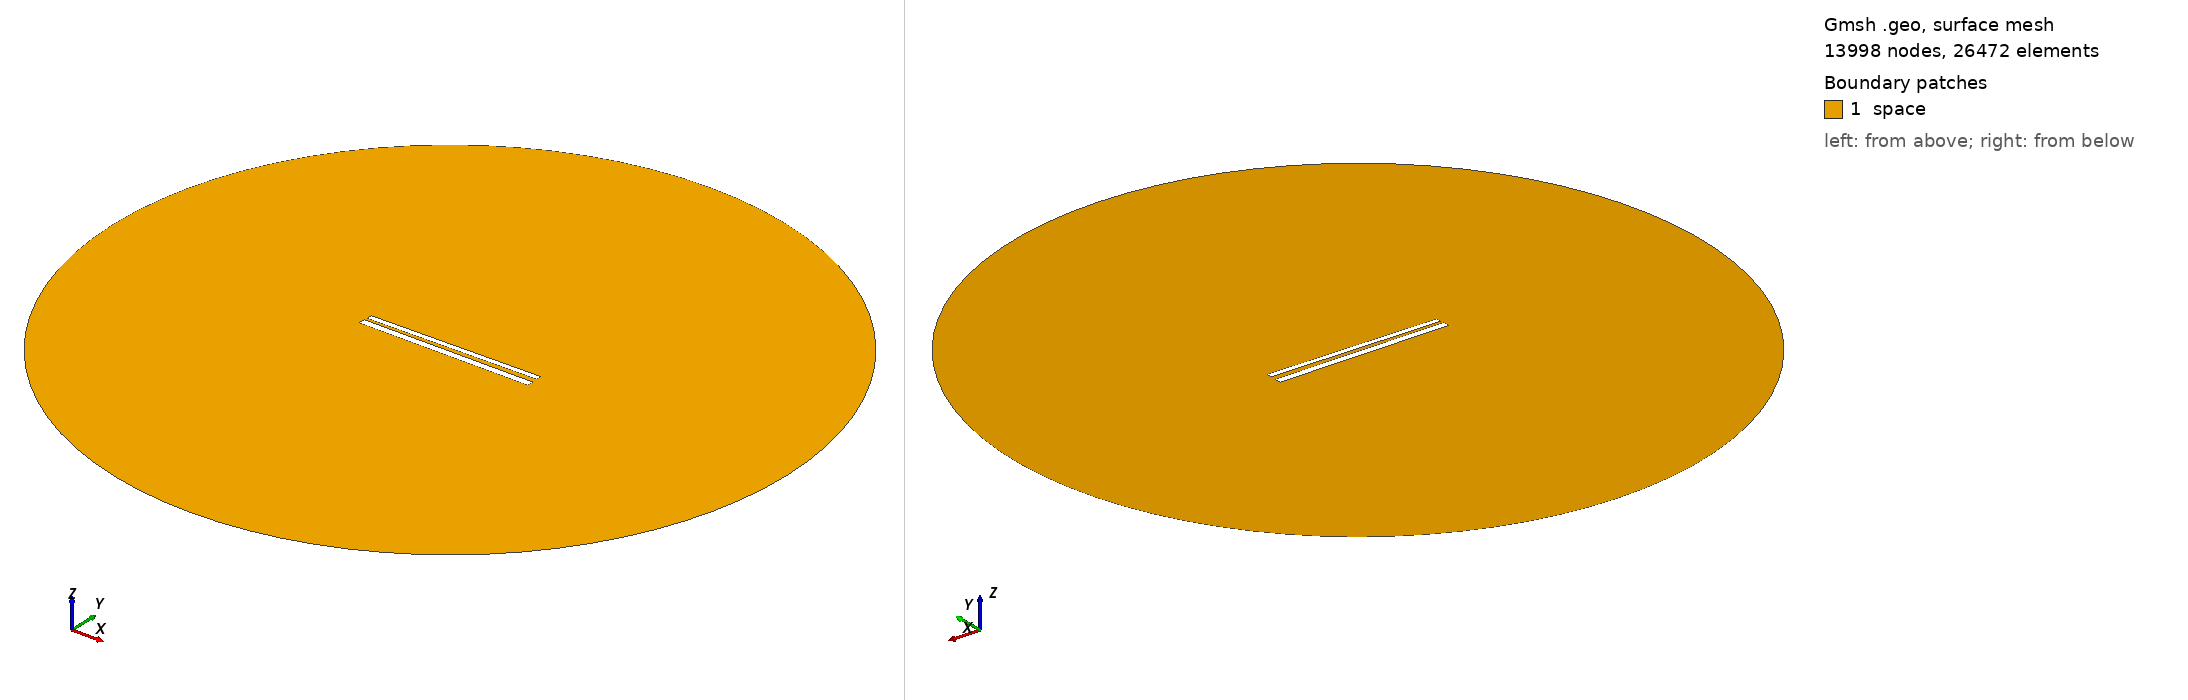

Gmsh geometry script, surface-meshed: 13998 nodes, 26472 surface elements. Boundary patches (legend numbers): 1 space. Left view from above one corner, right view from below the opposite corner. Legend entries are the model's physical surfaces. The drawing asked Gmsh for element sizes between 1% and 20% of the model's largest extent; the script's own settings can give other sizes.

=== 462.geo (drawn) ===
// Set the geometry kernel
SetFactory("OpenCASCADE");

//---------------------------------------
// Rectangles
//---------------------------------------

// Rectangle 1 (top)
Point(1) = {-49.67777777777778, 1.4055555555555554, 0, 1.0};
Point(2) = {49.67777777777778, 1.4055555555555554, 0, 1.0};
Point(3) = {49.67777777777778, 4.761111111111111, 0, 1.0};
Point(4) = {-49.67777777777778, 4.761111111111111, 0, 1.0};

Line(1) = {1, 2};
Line(2) = {2, 3};
Line(3) = {3, 4};
Line(4) = {4, 1};

Line Loop(1) = {1, 2, 3, 4};
Plane Surface(1) = {1};

Rotate { {0, 0, 1}, {0,  1.0833333333333333,  0}, 0.014 } {
  Surface{1};
}

// Rectangle 2 (bottom)
Point(5) = {-50,-1.0833333333333333, 0, 1.0};
Point(6) = { 50,-1.0833333333333333, 0, 1.0};
Point(7) = { 50,-5.083333333333333, 0, 1.0};
Point(8) = {-50,-5.083333333333333, 0, 1.0};

Line(5) = {5, 6};
Line(6) = {6, 7};
Line(7) = {7, 8};
Line(8) = {8, 5};

Line Loop(2) = {5, 6, 7, 8};
Plane Surface(2) = {2}; 


//---------------------------------------
// Circle
//---------------------------------------

// Define points
Point(9) = {0, 0, 0};        // Center
Point(10) = {200, 0, 0};     // Start point
Point(11) = {0, 200, 0};     // 90 degrees
Point(12) = {-200, 0, 0};    // 180 degrees
Point(13) = {0, -200, 0};    // 270 degrees

// Define circle arcs (each needs start, center, end)
Circle(9) = {10, 9, 11};
Circle(10) = {11, 9, 12};
Circle(11) = {12, 9, 13};
Circle(12) = {13, 9, 10};

// Define curve loop and surface if needed
Curve Loop(3) = {9, 10, 11, 12};
Surface(3) = {3};

// Subtract Rectangles from Circle
BooleanDifference{ Surface{3}; Delete; }{ Surface{1}; Surface{2}; Delete; }

//---------------------------------------
// Transfinite Lines and Surface
//---------------------------------------
r = 7;
Transfinite Line {1, 3} = 50*r Using Progression 1;
Transfinite Line {2, 4} = 2*r Using Progression 1;
Transfinite Line {5, 7} = 50*r Using Progression 1;
Transfinite Line {6, 8} = 2*r Using Progression 1;
Transfinite Line {9, 10, 11, 12} = 20 Using Progression 1;

//---------------------------------------
// Define Physical Groups
//---------------------------------------                

//--- Physical Curves
// Physical groups for boundaries
Physical Line("force_segment", 10) = {1};
Physical Line("upper_plate", 11) = {2, 3, 4};
Physical Line("lower_plate", 12) = {5, 6, 7, 8};
Physical Line("boundary", 20) = {9, 10, 11, 12};

//--- Physical Surfaces
Physical Surface("space", 30) = {3};

//---------------------------------------
// 6. Generate the Mesh
//---------------------------------------
Mesh 2;  // 2D mesh generation
